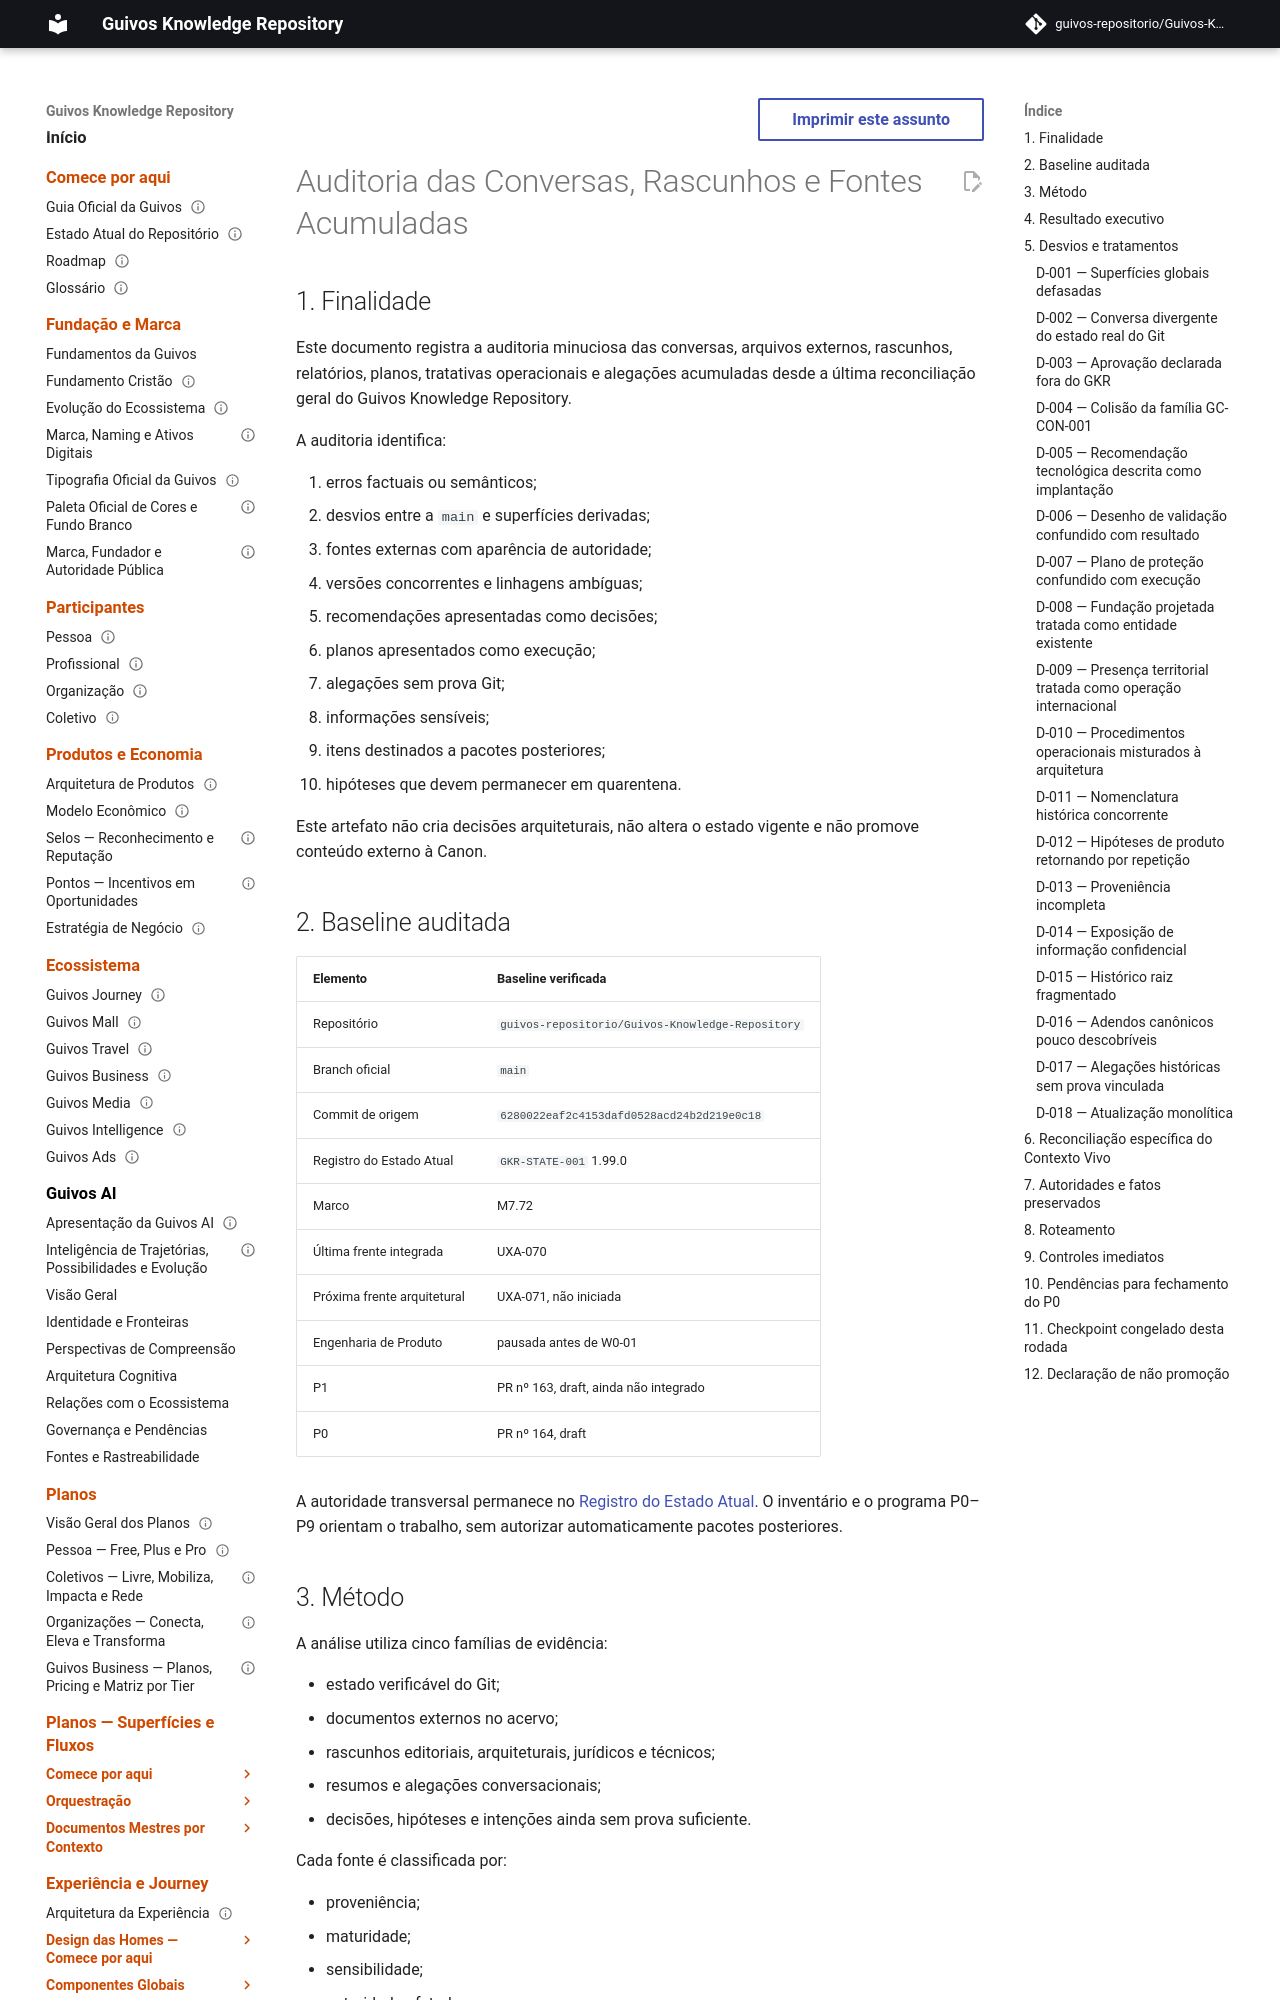

repository: guivos-repositorio/Guivos-Knowledge-Repository · page: project/accumulated-conversations-and-sources-audit-2026-08-05/index.html · generator: mkdocs

---
id: GKR-AUD-ACCUMULATED-003
title: Auditoria das Conversas, Rascunhos e Fontes Acumuladas
status: draft
version: 0.3.12
owner: Guivos Enterprise Architecture
last_updated: 2026-08-05
depends_on:
  - GKR-STATE-001
  - GKR-UPDATES-INVENTORY-001
  - GKR-UPDATE-PROGRAM-001
related:
  - GKR-SOURCE-INTAKE-001
  - GKR-CLAIMS-TRACE-001
  - GKR-LINEAGE-GC-CON-001-001
  - GKR-EXT-GOV-DISPOSITION-001
  - GKR-EXT-CV-RECON-001
  - GKR-VAL-OPS-AUD-001
  - GKR-AUD-002
  - GKR-REMEDIATION-002
normative: false
---

# Auditoria das Conversas, Rascunhos e Fontes Acumuladas

## 1. Finalidade

Este documento registra a auditoria minuciosa das conversas, arquivos externos, rascunhos, relatórios, planos, tratativas operacionais e alegações acumuladas desde a última reconciliação geral do Guivos Knowledge Repository.

A auditoria identifica:

1. erros factuais ou semânticos;
2. desvios entre a `main` e superfícies derivadas;
3. fontes externas com aparência de autoridade;
4. versões concorrentes e linhagens ambíguas;
5. recomendações apresentadas como decisões;
6. planos apresentados como execução;
7. alegações sem prova Git;
8. informações sensíveis;
9. itens destinados a pacotes posteriores;
10. hipóteses que devem permanecer em quarentena.

Este artefato não cria decisões arquiteturais, não altera o estado vigente e não promove conteúdo externo à Canon.

## 2. Baseline auditada

| Elemento | Baseline verificada |
|---|---|
| Repositório | `guivos-repositorio/Guivos-Knowledge-Repository` |
| Branch oficial | `main` |
| Commit de origem | `6280022eaf2c4153dafd0528acd24b2d219e0c18` |
| Registro do Estado Atual | `GKR-STATE-001` 1.99.0 |
| Marco | M7.72 |
| Última frente integrada | UXA-070 |
| Próxima frente arquitetural | UXA-071, não iniciada |
| Engenharia de Produto | pausada antes de W0-01 |
| P1 | PR nº 163, draft, ainda não integrado |
| P0 | PR nº 164, draft |

A autoridade transversal permanece no [Registro do Estado Atual](current-state-register.md). O inventário e o programa P0–P9 orientam o trabalho, sem autorizar automaticamente pacotes posteriores.
